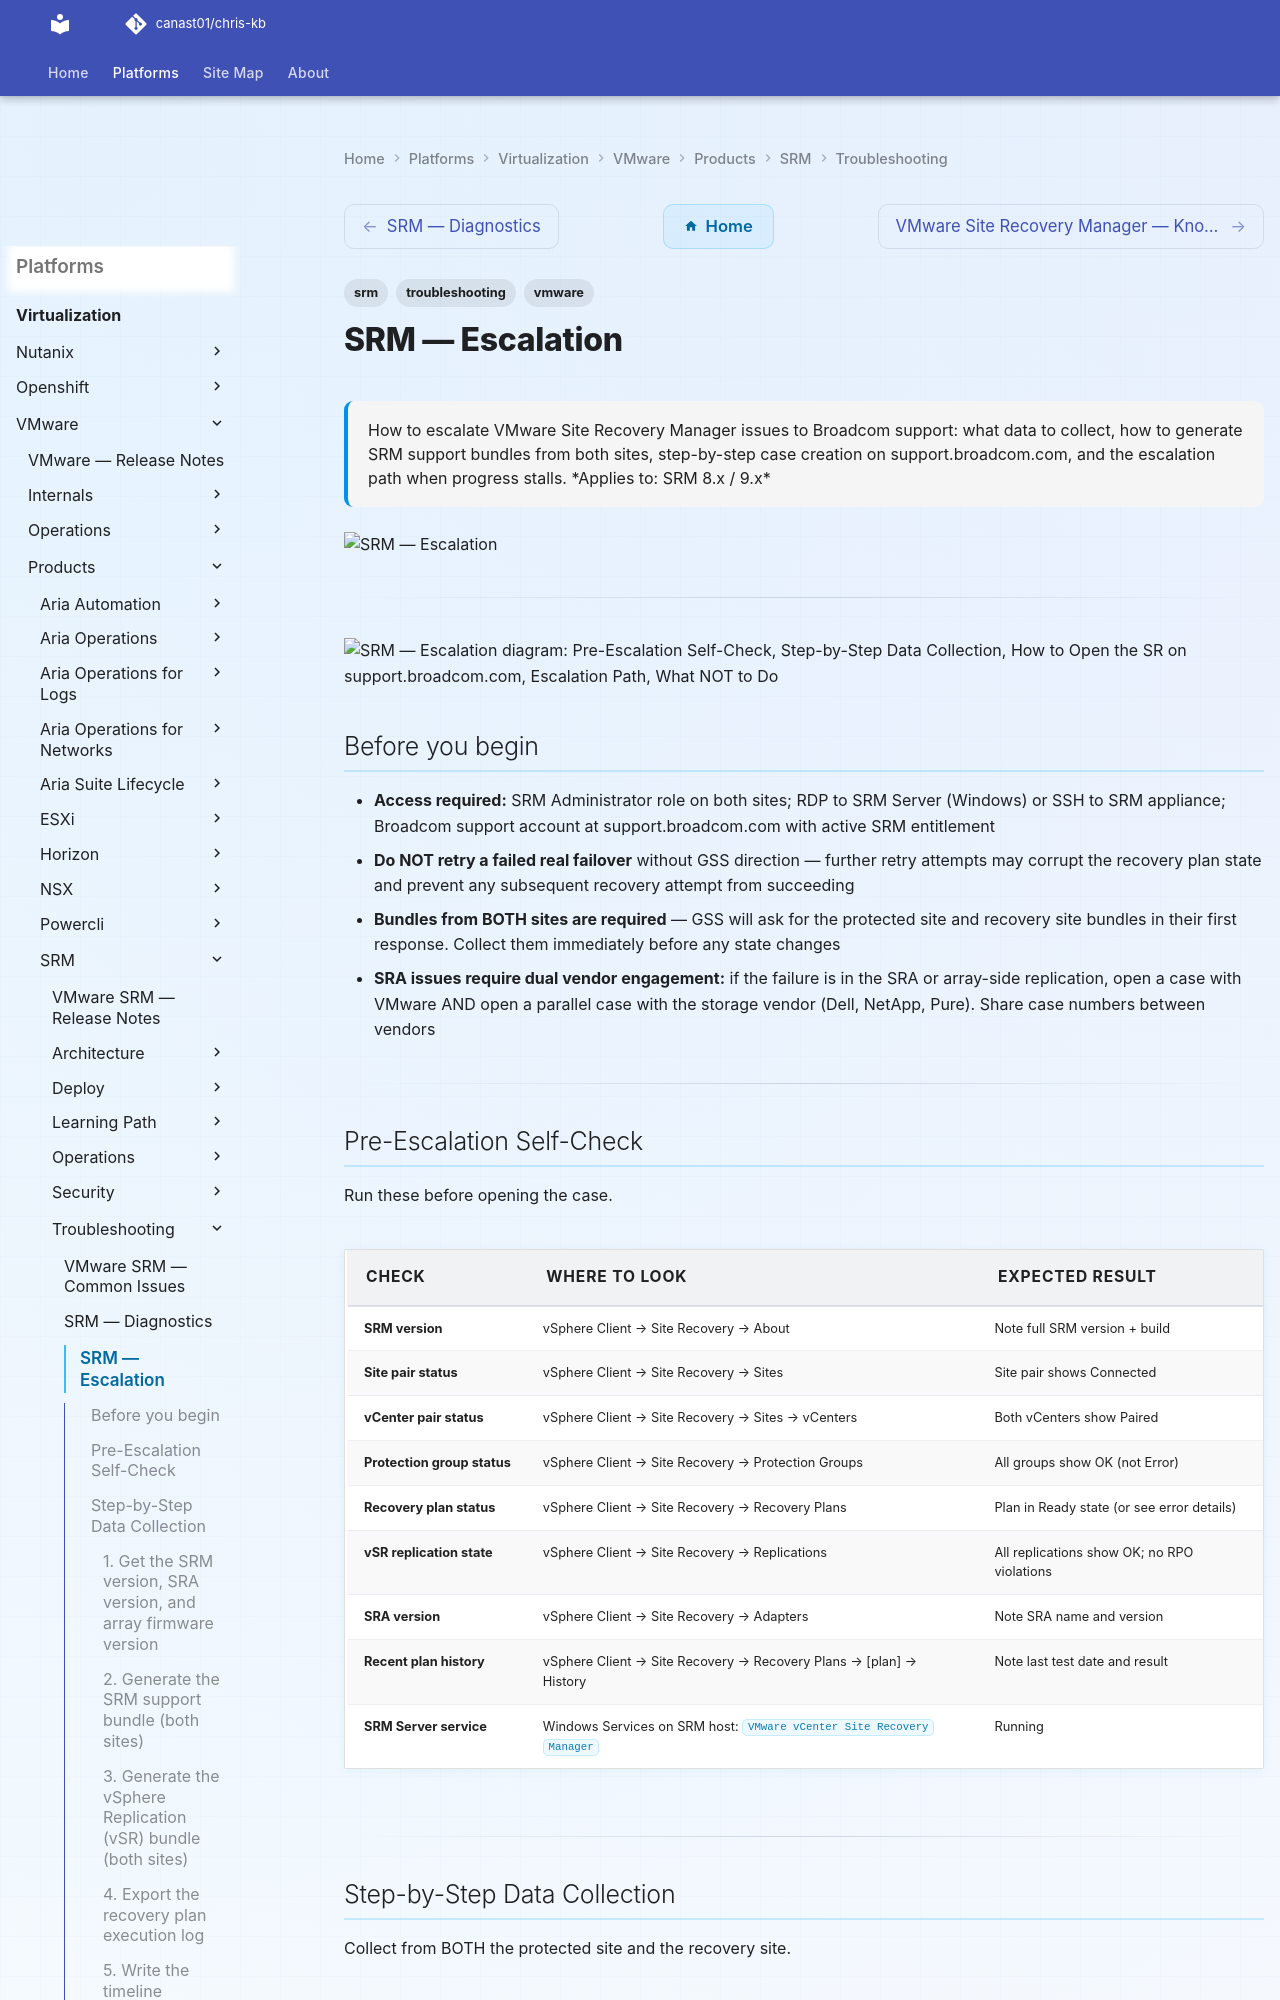

repository: canast01/chris-kb · page: virtualization/vmware/products/srm/troubleshooting/escalation/index.html · generator: mkdocs

---
tags:
  - srm
  - troubleshooting
  - vmware
search:
  boost: 1.5
description: "How to escalate VMware Site Recovery Manager issues to Broadcom support: what data to collect, how to generate SRM support bundles from both sites..."
---
# SRM — Escalation

<div class="kb-summary">
How to escalate VMware Site Recovery Manager issues to Broadcom support: what data to collect, how to generate SRM support bundles from both sites, step-by-step case creation on support.broadcom.com, and the escalation path when progress stalls.

*Applies to: SRM 8.x / 9.x*
</div>
![SRM — Escalation](../../../../../assets/virtualization-vmware-srm-troubleshooting-escalation.svg)




---

```d2
direction: down

symptom: Identify Symptom {shape: diamond}
preescalation_selfcheck: "Pre-Escalation Self-Check" {shape: rectangle}
stepbystep_data_collection: "Step-by-Step Data Collection" {shape: rectangle}
how_to_open_the_sr_on_supportbroadco: "How to Open the SR on support.broadcom.com" {shape: rectangle}
escalation_path: "Escalation Path" {shape: rectangle}
what_not_to_do: "What NOT to Do" {shape: rectangle}
useful_commands_for_case_updates: "Useful Commands for Case Updates" {shape: rectangle}
resolution: Resolve or Escalate {shape: oval}

symptom -> preescalation_selfcheck: investigate
symptom -> stepbystep_data_collection: investigate
symptom -> how_to_open_the_sr_on_supportbroadco: investigate
symptom -> escalation_path: investigate
symptom -> what_not_to_do: investigate
symptom -> useful_commands_for_case_updates: investigate
preescalation_selfcheck -> resolution
stepbystep_data_collection -> resolution
how_to_open_the_sr_on_supportbroadco -> resolution
escalation_path -> resolution
what_not_to_do -> resolution
useful_commands_for_case_updates -> resolution
```

## Before you begin

- **Access required:** SRM Administrator role on both sites; RDP to SRM Server (Windows) or SSH to SRM appliance; Broadcom support account at support.broadcom.com with active SRM entitlement
- **Do NOT retry a failed real failover** without GSS direction — further retry attempts may corrupt the recovery plan state and prevent any subsequent recovery attempt from succeeding
- **Bundles from BOTH sites are required** — GSS will ask for the protected site and recovery site bundles in their first response. Collect them immediately before any state changes
- **SRA issues require dual vendor engagement:** if the failure is in the SRA or array-side replication, open a case with VMware AND open a parallel case with the storage vendor (Dell, NetApp, Pure). Share case numbers between vendors

---
